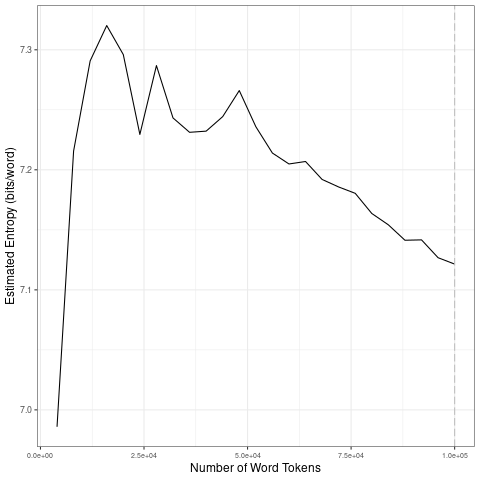

The table this chart was drawn from, first rows:
file, entropy.Corpus.Size, entropy.Entropy, sd.Corpus.Size, sd.SD
data/covid-clean/2020_by_es/2020-06-28_t…, 4000, 6.986, 20000, 0.1375
data/covid-clean/2020_by_es/2020-06-28_t…, 8000, 7.216, 40000, 0.02423
data/covid-clean/2020_by_es/2020-06-28_t…, 12000, 7.291, 60000, 0.0244
data/covid-clean/2020_by_es/2020-06-28_t…, 16000, 7.32, 80000, 0.01586
data/covid-clean/2020_by_es/2020-06-28_t…, 20000, 7.296, 1e+05, 0.01305
data/covid-clean/2020_by_es/2020-06-28_t…, 24000, 7.229, 20000, 0.1375
data/covid-clean/2020_by_es/2020-06-28_t…, 28000, 7.287, 40000, 0.02423
data/covid-clean/2020_by_es/2020-06-28_t…, 32000, 7.243, 60000, 0.0244
data/covid-clean/2020_by_es/2020-06-28_t…, 36000, 7.231, 80000, 0.01586
data/covid-clean/2020_by_es/2020-06-28_t…, 40000, 7.232, 1e+05, 0.01305
data/covid-clean/2020_by_es/2020-06-28_t…, 44000, 7.244, 20000, 0.1375
data/covid-clean/2020_by_es/2020-06-28_t…, 48000, 7.266, 40000, 0.02423
data/covid-clean/2020_by_es/2020-06-28_t…, 52000, 7.236, 60000, 0.0244
data/covid-clean/2020_by_es/2020-06-28_t…, 56000, 7.214, 80000, 0.01586
data/covid-clean/2020_by_es/2020-06-28_t…, 60000, 7.205, 1e+05, 0.01305
data/covid-clean/2020_by_es/2020-06-28_t…, 64000, 7.207, 20000, 0.1375
data/covid-clean/2020_by_es/2020-06-28_t…, 68000, 7.192, 40000, 0.02423
data/covid-clean/2020_by_es/2020-06-28_t…, 72000, 7.186, 60000, 0.0244
data/covid-clean/2020_by_es/2020-06-28_t…, 76000, 7.18, 80000, 0.01586
data/covid-clean/2020_by_es/2020-06-28_t…, 80000, 7.164, 1e+05, 0.01305
data/covid-clean/2020_by_es/2020-06-28_t…, 84000, 7.154, 20000, 0.1375
data/covid-clean/2020_by_es/2020-06-28_t…, 88000, 7.141, 40000, 0.02423
data/covid-clean/2020_by_es/2020-06-28_t…, 92000, 7.142, 60000, 0.0244
data/covid-clean/2020_by_es/2020-06-28_t…, 96000, 7.127, 80000, 0.01586
data/covid-clean/2020_by_es/2020-06-28_t…, 1e+05, 7.121, 1e+05, 0.01305
